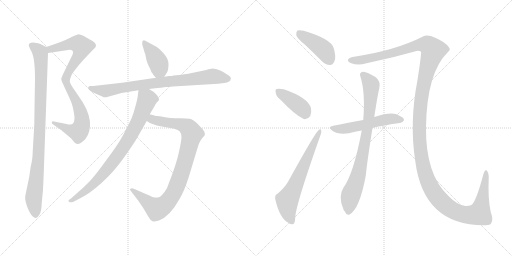
t = 0.00 s
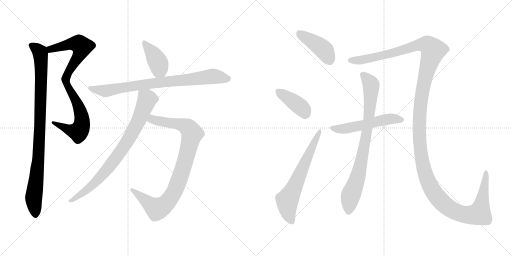
t = 2.09 s
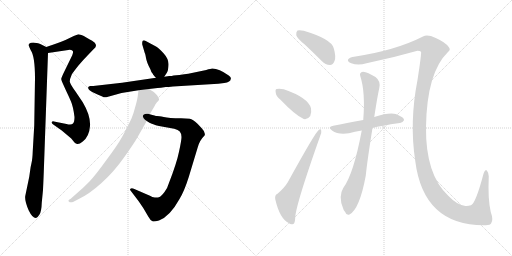
t = 4.19 s
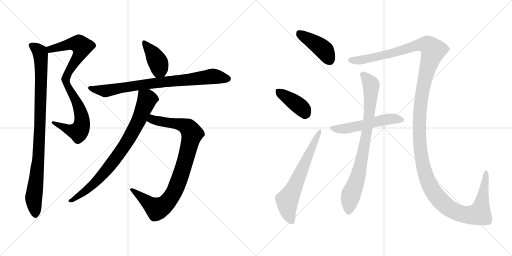
t = 6.28 s
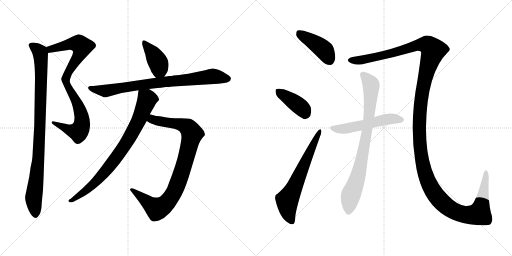
t = 8.37 s
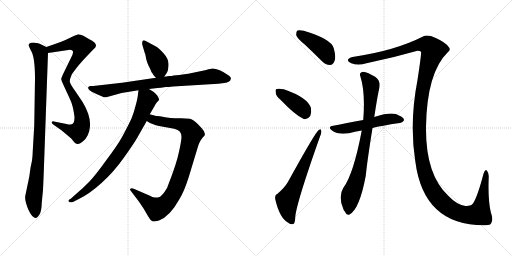
t = 10.47 s

The animated SVG that drew these frames (rendered in a browser with its animation timeline set to each time). Animation: 12 CSS @keyframes rules; one cycle of 10.47 s.

<svg version="1.1" viewBox="0 0 2048 1024" xmlns="http://www.w3.org/2000/svg">
  <g stroke="lightgray" stroke-dasharray="1,1" stroke-width="1" transform="scale(4, 4)">
    <line x1="0" y1="0" x2="256" y2="256"></line>
    <line x1="256" y1="0" x2="0" y2="256"></line>
    <line x1="128" y1="0" x2="128" y2="256"></line>
    <line x1="0" y1="128" x2="256" y2="128"></line>
    <line x1="256" y1="0" x2="512" y2="256"></line>
    <line x1="512" y1="0" x2="256" y2="256"></line>
    <line x1="384" y1="0" x2="384" y2="256"></line>
    <line x1="256" y1="128" x2="512" y2="128"></line>
  </g>
<g transform="scale(1, -1) translate(0, -850)">
   <style type="text/css">
    @keyframes keyframes0 {
      from {
       stroke: black;
       stroke-dashoffset: 880;
       stroke-width: 128;
       }
       74% {
       animation-timing-function: step-end;
       stroke: black;
       stroke-dashoffset: 0;
       stroke-width: 128;
       }
       to {
       stroke: black;
       stroke-width: 1024;
       }
       }
       #make-me-a-hanzi-animation-0 {
         animation: keyframes0 0.966146s both;
         animation-delay: 0.000000s;
         animation-timing-function: linear;
       }
    @keyframes keyframes1 {
      from {
       stroke: black;
       stroke-dashoffset: 956;
       stroke-width: 128;
       }
       76% {
       animation-timing-function: step-end;
       stroke: black;
       stroke-dashoffset: 0;
       stroke-width: 128;
       }
       to {
       stroke: black;
       stroke-width: 1024;
       }
       }
       #make-me-a-hanzi-animation-1 {
         animation: keyframes1 1.027995s both;
         animation-delay: 0.966146s;
         animation-timing-function: linear;
       }
    @keyframes keyframes2 {
      from {
       stroke: black;
       stroke-dashoffset: 403;
       stroke-width: 128;
       }
       57% {
       animation-timing-function: step-end;
       stroke: black;
       stroke-dashoffset: 0;
       stroke-width: 128;
       }
       to {
       stroke: black;
       stroke-width: 1024;
       }
       }
       #make-me-a-hanzi-animation-2 {
         animation: keyframes2 0.577962s both;
         animation-delay: 1.994141s;
         animation-timing-function: linear;
       }
    @keyframes keyframes3 {
      from {
       stroke: black;
       stroke-dashoffset: 810;
       stroke-width: 128;
       }
       73% {
       animation-timing-function: step-end;
       stroke: black;
       stroke-dashoffset: 0;
       stroke-width: 128;
       }
       to {
       stroke: black;
       stroke-width: 1024;
       }
       }
       #make-me-a-hanzi-animation-3 {
         animation: keyframes3 0.909180s both;
         animation-delay: 2.572103s;
         animation-timing-function: linear;
       }
    @keyframes keyframes4 {
      from {
       stroke: black;
       stroke-dashoffset: 912;
       stroke-width: 128;
       }
       75% {
       animation-timing-function: step-end;
       stroke: black;
       stroke-dashoffset: 0;
       stroke-width: 128;
       }
       to {
       stroke: black;
       stroke-width: 1024;
       }
       }
       #make-me-a-hanzi-animation-4 {
         animation: keyframes4 0.992188s both;
         animation-delay: 3.481283s;
         animation-timing-function: linear;
       }
    @keyframes keyframes5 {
      from {
       stroke: black;
       stroke-dashoffset: 813;
       stroke-width: 128;
       }
       73% {
       animation-timing-function: step-end;
       stroke: black;
       stroke-dashoffset: 0;
       stroke-width: 128;
       }
       to {
       stroke: black;
       stroke-width: 1024;
       }
       }
       #make-me-a-hanzi-animation-5 {
         animation: keyframes5 0.911621s both;
         animation-delay: 4.473471s;
         animation-timing-function: linear;
       }
    @keyframes keyframes6 {
      from {
       stroke: black;
       stroke-dashoffset: 422;
       stroke-width: 128;
       }
       58% {
       animation-timing-function: step-end;
       stroke: black;
       stroke-dashoffset: 0;
       stroke-width: 128;
       }
       to {
       stroke: black;
       stroke-width: 1024;
       }
       }
       #make-me-a-hanzi-animation-6 {
         animation: keyframes6 0.593424s both;
         animation-delay: 5.385092s;
         animation-timing-function: linear;
       }
    @keyframes keyframes7 {
      from {
       stroke: black;
       stroke-dashoffset: 396;
       stroke-width: 128;
       }
       56% {
       animation-timing-function: step-end;
       stroke: black;
       stroke-dashoffset: 0;
       stroke-width: 128;
       }
       to {
       stroke: black;
       stroke-width: 1024;
       }
       }
       #make-me-a-hanzi-animation-7 {
         animation: keyframes7 0.572266s both;
         animation-delay: 5.978516s;
         animation-timing-function: linear;
       }
    @keyframes keyframes8 {
      from {
       stroke: black;
       stroke-dashoffset: 648;
       stroke-width: 128;
       }
       68% {
       animation-timing-function: step-end;
       stroke: black;
       stroke-dashoffset: 0;
       stroke-width: 128;
       }
       to {
       stroke: black;
       stroke-width: 1024;
       }
       }
       #make-me-a-hanzi-animation-8 {
         animation: keyframes8 0.777344s both;
         animation-delay: 6.550782s;
         animation-timing-function: linear;
       }
    @keyframes keyframes9 {
      from {
       stroke: black;
       stroke-dashoffset: 1571;
       stroke-width: 128;
       }
       84% {
       animation-timing-function: step-end;
       stroke: black;
       stroke-dashoffset: 0;
       stroke-width: 128;
       }
       to {
       stroke: black;
       stroke-width: 1024;
       }
       }
       #make-me-a-hanzi-animation-9 {
         animation: keyframes9 1.528483s both;
         animation-delay: 7.328126s;
         animation-timing-function: linear;
       }
    @keyframes keyframes10 {
      from {
       stroke: black;
       stroke-dashoffset: 537;
       stroke-width: 128;
       }
       64% {
       animation-timing-function: step-end;
       stroke: black;
       stroke-dashoffset: 0;
       stroke-width: 128;
       }
       to {
       stroke: black;
       stroke-width: 1024;
       }
       }
       #make-me-a-hanzi-animation-10 {
         animation: keyframes10 0.687012s both;
         animation-delay: 8.856609s;
         animation-timing-function: linear;
       }
    @keyframes keyframes11 {
      from {
       stroke: black;
       stroke-dashoffset: 825;
       stroke-width: 128;
       }
       73% {
       animation-timing-function: step-end;
       stroke: black;
       stroke-dashoffset: 0;
       stroke-width: 128;
       }
       to {
       stroke: black;
       stroke-width: 1024;
       }
       }
       #make-me-a-hanzi-animation-11 {
         animation: keyframes11 0.921387s both;
         animation-delay: 9.543621s;
         animation-timing-function: linear;
       }
</style>
<path d="M 192.0 638.5 L 273.0 650.5 Q 286.0 651.5 290.0 647.5 Q 295.0 643.5 289.0 629.5 L 253.0 555.5 Q 245.0 538.5 245.0 534.5 Q 245.0 530.5 253.0 512.5 L 263.0 490.5 Q 275.0 465.5 284.0 444.5 Q 293.0 423.5 298.0 382.5 Q 298.0 362.5 292.0 356.5 Q 286.0 349.5 266.0 354.5 L 216.0 364.5 Q 209.0 366.5 207.0 361.5 Q 206.0 356.5 213.0 352.5 L 247.0 328.5 L 285.0 296.5 L 298.0 280.5 Q 303.0 275.5 309.0 274.5 Q 316.0 272.5 331.0 284.5 Q 357.0 304.5 360.0 346.5 Q 363.0 387.5 331.0 441.5 L 302.0 484.5 Q 280.0 514.5 279.0 524.5 Q 279.0 534.5 287.0 552.5 Q 291.0 559.5 313.0 587.5 Q 336.0 614.5 352.0 630.5 L 373.0 652.5 Q 384.0 661.5 384.0 667.5 Q 384.0 673.5 379.0 679.5 Q 374.0 685.5 347.0 699.5 Q 320.0 713.5 311.0 712.5 Q 303.0 710.5 295.0 706.5 L 262.0 690.5 Q 241.0 681.5 220.0 674.5 L 185.0 662.5 C 157.0 652.5 162.0 634.5 192.0 638.5 Z" fill="lightgray"></path> 
<path d="M 175.0 160.5 L 192.0 638.5 C 193.0 658.5 193.0 658.5 185.0 662.5 L 161.0 674.5 Q 155.0 677.5 139.0 679.5 Q 123.0 680.5 118.0 676.5 Q 114.0 672.5 115.0 668.5 Q 116.0 663.5 123.0 649.5 Q 140.0 625.5 140.0 536.5 L 137.0 349.5 L 131.0 246.5 Q 130.0 215.5 126.0 198.5 Q 122.0 181.5 121.0 171.5 L 117.0 143.5 L 101.0 66.5 Q 98.0 46.5 115.0 8.5 Q 130.0 -22.5 144.0 -21.5 Q 150.0 -20.5 158.0 -7.5 Q 166.0 5.5 167.0 39.5 L 172.0 90.5 Q 173.0 110.5 175.0 160.5 Z" fill="lightgray"></path> 
<path d="M 657.0 543.5 L 668.0 560.5 Q 673.0 567.5 674.0 591.5 Q 675.0 614.5 655.0 636.5 Q 635.0 658.5 624.0 664.5 L 583.0 686.5 Q 575.0 690.5 571.0 687.5 Q 568.0 684.5 569.0 672.5 L 579.0 638.5 Q 581.0 636.5 584.0 618.5 Q 587.0 600.5 601.0 574.5 Q 605.0 560.5 611.0 555.5 Q 612.0 551.5 624.0 539.5 C 642.0 520.5 642.0 520.5 657.0 543.5 Z" fill="lightgray"></path> 
<path d="M 692.0 504.5 L 873.0 515.5 L 897.0 518.5 Q 922.0 522.5 923.0 534.5 Q 926.0 540.5 915.0 548.5 Q 876.0 576.5 849.0 576.5 Q 844.0 576.5 825.0 570.5 L 753.0 555.5 L 737.0 553.5 Q 719.0 549.5 694.0 548.5 Q 688.0 546.5 677.0 546.5 L 657.0 543.5 L 624.0 539.5 L 488.0 519.5 L 373.0 506.5 L 360.0 506.5 Q 349.0 503.5 354.0 494.5 Q 360.0 485.5 388.0 473.5 L 409.0 464.5 Q 417.0 459.5 425.0 461.5 L 486.0 478.5 L 554.0 489.5 L 596.0 494.5 L 630.0 498.5 Q 641.0 498.5 663.0 502.5 Q 672.0 502.5 692.0 504.5 Z" fill="lightgray"></path> 
<path d="M 587.0 366.5 L 598.0 359.5 Q 609.0 353.5 636.0 346.5 L 697.0 335.5 Q 713.0 331.5 719.0 324.5 Q 726.0 316.5 726.0 302.5 Q 726.0 288.5 716.0 243.5 Q 707.0 198.5 675.0 116.5 Q 671.0 100.5 658.0 82.5 Q 645.0 64.5 635.0 61.5 Q 631.0 58.5 619.0 60.5 Q 608.0 61.5 602.0 66.5 L 535.0 95.5 Q 526.0 98.5 522.0 95.5 Q 517.0 92.5 525.0 84.5 L 554.0 46.5 L 573.0 18.5 L 593.0 -15.5 Q 601.0 -30.5 610.0 -34.5 Q 615.0 -37.5 636.0 -31.5 Q 680.0 -14.5 718.0 54.5 Q 737.0 85.5 755.0 142.5 L 791.0 261.5 Q 798.0 288.5 819.0 309.5 Q 822.0 322.5 806.0 338.5 L 790.0 355.5 Q 771.0 373.5 759.0 375.5 L 724.0 377.5 Q 675.0 377.5 655.0 382.5 Q 635.0 386.5 628.0 386.5 Q 622.0 386.5 599.0 393.5 C 570.0 401.5 561.0 381.5 587.0 366.5 Z" fill="lightgray"></path> 
<path d="M 554.0 489.5 L 552.0 474.5 Q 551.0 457.5 542.0 426.5 Q 534.0 395.5 526.0 376.5 Q 504.0 330.5 487.0 300.5 Q 470.0 269.5 425.0 209.5 Q 381.0 148.5 357.0 123.5 Q 333.0 98.5 302.0 72.5 L 283.0 55.5 Q 270.0 49.5 275.0 44.5 Q 281.0 38.5 292.0 42.5 L 315.0 54.5 Q 356.0 73.5 406.0 118.5 Q 456.0 163.5 496.0 220.5 Q 536.0 276.5 550.0 301.5 L 587.0 366.5 L 599.0 393.5 L 619.0 427.5 Q 621.0 432.5 627.0 440.5 Q 634.0 447.5 636.0 450.5 Q 638.0 453.5 629.0 468.5 Q 621.0 478.5 615.0 482.5 L 596.0 494.5 C 571.0 510.5 558.0 518.5 554.0 489.5 Z" fill="lightgray"></path> 
<path d="M 1219.0 672.0 Q 1252.0 641.0 1287.0 606.0 Q 1302.0 590.0 1320.0 590.0 Q 1332.0 591.0 1338.0 606.0 Q 1345.0 622.0 1335.0 657.0 Q 1326.0 694.0 1215.0 727.0 Q 1197.0 731.0 1190.0 728.0 Q 1184.0 724.0 1185.0 709.0 Q 1189.0 696.0 1219.0 672.0 Z" fill="lightgray"></path> 
<path d="M 1122.0 451.0 Q 1182.0 388.0 1215.0 374.0 Q 1231.0 371.0 1241.0 386.0 Q 1247.0 399.0 1244.0 417.0 Q 1232.0 460.0 1135.0 493.0 Q 1117.0 497.0 1107.0 494.0 Q 1100.0 493.0 1103.0 479.0 Q 1104.0 466.0 1122.0 451.0 Z" fill="lightgray"></path> 
<path d="M 1110.0 75.0 Q 1098.0 71.0 1101.0 53.0 Q 1119.0 -25.0 1155.0 -42.0 Q 1162.0 -49.0 1173.0 -46.0 Q 1180.0 -45.0 1181.0 -18.0 Q 1185.0 36.0 1280.0 304.0 Q 1287.0 320.0 1285.0 327.0 Q 1284.0 337.0 1275.0 330.0 Q 1263.0 324.0 1151.0 121.0 Q 1138.0 99.0 1110.0 75.0 Z" fill="lightgray"></path> 
<path d="M 1410.0 622.0 Q 1394.0 618.0 1392.0 611.0 Q 1389.0 604.0 1405.0 597.0 Q 1432.0 587.0 1466.0 597.0 Q 1572.0 619.0 1670.0 647.0 Q 1680.0 647.0 1684.0 643.0 Q 1687.0 640.0 1670.0 530.0 Q 1637.0 361.0 1661.0 206.0 Q 1694.0 -55.0 1943.0 -51.0 Q 1962.0 -51.0 1965.0 -42.0 Q 1974.0 -29.0 1963.0 2.0 Q 1951.0 54.0 1955.0 145.0 Q 1955.0 158.0 1948.0 167.0 Q 1941.0 176.0 1934.0 155.0 Q 1903.0 37.0 1884.0 29.0 Q 1872.0 25.0 1862.0 26.0 Q 1828.0 30.0 1793.0 67.0 Q 1702.0 152.0 1704.0 341.0 Q 1707.0 560.0 1792.0 642.0 Q 1805.0 651.0 1794.0 663.0 Q 1781.0 681.0 1743.0 698.0 Q 1709.0 714.0 1692.0 704.0 Q 1580.0 647.0 1410.0 622.0 Z" fill="lightgray"></path> 
<path d="M 1490.0 338.0 Q 1523.0 347.0 1599.0 358.0 Q 1609.0 357.0 1616.0 369.0 Q 1617.0 379.0 1596.0 388.0 Q 1572.0 406.0 1497.0 382.0 L 1453.0 370.0 Q 1384.0 357.0 1333.0 347.0 Q 1308.0 343.0 1328.0 328.0 Q 1353.0 310.0 1396.0 317.0 Q 1418.0 323.0 1447.0 328.0 L 1490.0 338.0 Z" fill="lightgray"></path> 
<path d="M 1447.0 328.0 Q 1414.0 153.0 1373.0 98.0 Q 1352.0 64.0 1373.0 15.0 Q 1374.0 9.0 1380.0 3.0 Q 1386.0 -13.0 1398.0 -8.0 Q 1438.0 13.0 1463.0 147.0 Q 1469.0 207.0 1490.0 338.0 L 1497.0 382.0 Q 1510.0 467.0 1517.0 497.0 Q 1524.0 525.0 1502.0 542.0 Q 1471.0 561.0 1452.0 563.0 Q 1436.0 560.0 1441.0 546.0 Q 1462.0 482.0 1453.0 370.0 L 1447.0 328.0 Z" fill="lightgray"></path> 
      <clipPath id="make-me-a-hanzi-clip-0">
      <path d="M 192.0 638.5 L 273.0 650.5 Q 286.0 651.5 290.0 647.5 Q 295.0 643.5 289.0 629.5 L 253.0 555.5 Q 245.0 538.5 245.0 534.5 Q 245.0 530.5 253.0 512.5 L 263.0 490.5 Q 275.0 465.5 284.0 444.5 Q 293.0 423.5 298.0 382.5 Q 298.0 362.5 292.0 356.5 Q 286.0 349.5 266.0 354.5 L 216.0 364.5 Q 209.0 366.5 207.0 361.5 Q 206.0 356.5 213.0 352.5 L 247.0 328.5 L 285.0 296.5 L 298.0 280.5 Q 303.0 275.5 309.0 274.5 Q 316.0 272.5 331.0 284.5 Q 357.0 304.5 360.0 346.5 Q 363.0 387.5 331.0 441.5 L 302.0 484.5 Q 280.0 514.5 279.0 524.5 Q 279.0 534.5 287.0 552.5 Q 291.0 559.5 313.0 587.5 Q 336.0 614.5 352.0 630.5 L 373.0 652.5 Q 384.0 661.5 384.0 667.5 Q 384.0 673.5 379.0 679.5 Q 374.0 685.5 347.0 699.5 Q 320.0 713.5 311.0 712.5 Q 303.0 710.5 295.0 706.5 L 262.0 690.5 Q 241.0 681.5 220.0 674.5 L 185.0 662.5 C 157.0 652.5 162.0 634.5 192.0 638.5 Z" fill="lightgray"></path>
      </clipPath>
      <path clip-path="url(#make-me-a-hanzi-clip-0)" d="M 193.0 658.5 L 202.0 653.5 L 303.0 676.5 L 314.0 675.5 L 328.0 663.5 L 319.0 634.5 L 264.0 542.5 L 263.0 525.5 L 316.0 423.5 L 327.0 382.5 L 325.0 343.5 L 314.0 323.5 L 299.0 325.5 L 213.0 358.5 " fill="none" id="make-me-a-hanzi-animation-0" stroke-dasharray="752 1504" stroke-linecap="round"></path>

      <clipPath id="make-me-a-hanzi-clip-1">
      <path d="M 175.0 160.5 L 192.0 638.5 C 193.0 658.5 193.0 658.5 185.0 662.5 L 161.0 674.5 Q 155.0 677.5 139.0 679.5 Q 123.0 680.5 118.0 676.5 Q 114.0 672.5 115.0 668.5 Q 116.0 663.5 123.0 649.5 Q 140.0 625.5 140.0 536.5 L 137.0 349.5 L 131.0 246.5 Q 130.0 215.5 126.0 198.5 Q 122.0 181.5 121.0 171.5 L 117.0 143.5 L 101.0 66.5 Q 98.0 46.5 115.0 8.5 Q 130.0 -22.5 144.0 -21.5 Q 150.0 -20.5 158.0 -7.5 Q 166.0 5.5 167.0 39.5 L 172.0 90.5 Q 173.0 110.5 175.0 160.5 Z" fill="lightgray"></path>
      </clipPath>
      <path clip-path="url(#make-me-a-hanzi-clip-1)" d="M 125.0 669.5 L 160.0 641.5 L 165.0 583.5 L 155.0 233.5 L 135.0 67.5 L 142.0 -11.5 " fill="none" id="make-me-a-hanzi-animation-1" stroke-dasharray="828 1656" stroke-linecap="round"></path>

      <clipPath id="make-me-a-hanzi-clip-2">
      <path d="M 657.0 543.5 L 668.0 560.5 Q 673.0 567.5 674.0 591.5 Q 675.0 614.5 655.0 636.5 Q 635.0 658.5 624.0 664.5 L 583.0 686.5 Q 575.0 690.5 571.0 687.5 Q 568.0 684.5 569.0 672.5 L 579.0 638.5 Q 581.0 636.5 584.0 618.5 Q 587.0 600.5 601.0 574.5 Q 605.0 560.5 611.0 555.5 Q 612.0 551.5 624.0 539.5 C 642.0 520.5 642.0 520.5 657.0 543.5 Z" fill="lightgray"></path>
      </clipPath>
      <path clip-path="url(#make-me-a-hanzi-clip-2)" d="M 576.0 679.5 L 629.0 607.5 L 650.0 553.5 " fill="none" id="make-me-a-hanzi-animation-2" stroke-dasharray="275 550" stroke-linecap="round"></path>

      <clipPath id="make-me-a-hanzi-clip-3">
      <path d="M 692.0 504.5 L 873.0 515.5 L 897.0 518.5 Q 922.0 522.5 923.0 534.5 Q 926.0 540.5 915.0 548.5 Q 876.0 576.5 849.0 576.5 Q 844.0 576.5 825.0 570.5 L 753.0 555.5 L 737.0 553.5 Q 719.0 549.5 694.0 548.5 Q 688.0 546.5 677.0 546.5 L 657.0 543.5 L 624.0 539.5 L 488.0 519.5 L 373.0 506.5 L 360.0 506.5 Q 349.0 503.5 354.0 494.5 Q 360.0 485.5 388.0 473.5 L 409.0 464.5 Q 417.0 459.5 425.0 461.5 L 486.0 478.5 L 554.0 489.5 L 596.0 494.5 L 630.0 498.5 Q 641.0 498.5 663.0 502.5 Q 672.0 502.5 692.0 504.5 Z" fill="lightgray"></path>
      </clipPath>
      <path clip-path="url(#make-me-a-hanzi-clip-3)" d="M 363.0 497.5 L 421.0 486.5 L 559.0 510.5 L 841.0 544.5 L 911.0 536.5 " fill="none" id="make-me-a-hanzi-animation-3" stroke-dasharray="682 1364" stroke-linecap="round"></path>

      <clipPath id="make-me-a-hanzi-clip-4">
      <path d="M 587.0 366.5 L 598.0 359.5 Q 609.0 353.5 636.0 346.5 L 697.0 335.5 Q 713.0 331.5 719.0 324.5 Q 726.0 316.5 726.0 302.5 Q 726.0 288.5 716.0 243.5 Q 707.0 198.5 675.0 116.5 Q 671.0 100.5 658.0 82.5 Q 645.0 64.5 635.0 61.5 Q 631.0 58.5 619.0 60.5 Q 608.0 61.5 602.0 66.5 L 535.0 95.5 Q 526.0 98.5 522.0 95.5 Q 517.0 92.5 525.0 84.5 L 554.0 46.5 L 573.0 18.5 L 593.0 -15.5 Q 601.0 -30.5 610.0 -34.5 Q 615.0 -37.5 636.0 -31.5 Q 680.0 -14.5 718.0 54.5 Q 737.0 85.5 755.0 142.5 L 791.0 261.5 Q 798.0 288.5 819.0 309.5 Q 822.0 322.5 806.0 338.5 L 790.0 355.5 Q 771.0 373.5 759.0 375.5 L 724.0 377.5 Q 675.0 377.5 655.0 382.5 Q 635.0 386.5 628.0 386.5 Q 622.0 386.5 599.0 393.5 C 570.0 401.5 561.0 381.5 587.0 366.5 Z" fill="lightgray"></path>
      </clipPath>
      <path clip-path="url(#make-me-a-hanzi-clip-4)" d="M 597.0 370.5 L 715.0 354.5 L 751.0 340.5 L 768.0 314.5 L 760.0 279.5 L 715.0 126.5 L 698.0 85.5 L 666.0 37.5 L 628.0 14.5 L 529.0 91.5 " fill="none" id="make-me-a-hanzi-animation-4" stroke-dasharray="784 1568" stroke-linecap="round"></path>

      <clipPath id="make-me-a-hanzi-clip-5">
      <path d="M 554.0 489.5 L 552.0 474.5 Q 551.0 457.5 542.0 426.5 Q 534.0 395.5 526.0 376.5 Q 504.0 330.5 487.0 300.5 Q 470.0 269.5 425.0 209.5 Q 381.0 148.5 357.0 123.5 Q 333.0 98.5 302.0 72.5 L 283.0 55.5 Q 270.0 49.5 275.0 44.5 Q 281.0 38.5 292.0 42.5 L 315.0 54.5 Q 356.0 73.5 406.0 118.5 Q 456.0 163.5 496.0 220.5 Q 536.0 276.5 550.0 301.5 L 587.0 366.5 L 599.0 393.5 L 619.0 427.5 Q 621.0 432.5 627.0 440.5 Q 634.0 447.5 636.0 450.5 Q 638.0 453.5 629.0 468.5 Q 621.0 478.5 615.0 482.5 L 596.0 494.5 C 571.0 510.5 558.0 518.5 554.0 489.5 Z" fill="lightgray"></path>
      </clipPath>
      <path clip-path="url(#make-me-a-hanzi-clip-5)" d="M 562.0 480.5 L 589.0 452.5 L 558.0 374.5 L 500.0 270.5 L 445.0 193.5 L 387.0 126.5 L 338.0 83.5 L 281.0 48.5 " fill="none" id="make-me-a-hanzi-animation-5" stroke-dasharray="685 1370" stroke-linecap="round"></path>

      <clipPath id="make-me-a-hanzi-clip-6">
      <path d="M 1219.0 672.0 Q 1252.0 641.0 1287.0 606.0 Q 1302.0 590.0 1320.0 590.0 Q 1332.0 591.0 1338.0 606.0 Q 1345.0 622.0 1335.0 657.0 Q 1326.0 694.0 1215.0 727.0 Q 1197.0 731.0 1190.0 728.0 Q 1184.0 724.0 1185.0 709.0 Q 1189.0 696.0 1219.0 672.0 Z" fill="lightgray"></path>
      </clipPath>
      <path clip-path="url(#make-me-a-hanzi-clip-6)" d="M 1196.0 719.0 L 1291.0 655.0 L 1317.0 611.0 " fill="none" id="make-me-a-hanzi-animation-6" stroke-dasharray="294 588" stroke-linecap="round"></path>

      <clipPath id="make-me-a-hanzi-clip-7">
      <path d="M 1122.0 451.0 Q 1182.0 388.0 1215.0 374.0 Q 1231.0 371.0 1241.0 386.0 Q 1247.0 399.0 1244.0 417.0 Q 1232.0 460.0 1135.0 493.0 Q 1117.0 497.0 1107.0 494.0 Q 1100.0 493.0 1103.0 479.0 Q 1104.0 466.0 1122.0 451.0 Z" fill="lightgray"></path>
      </clipPath>
      <path clip-path="url(#make-me-a-hanzi-clip-7)" d="M 1114.0 484.0 L 1206.0 418.0 L 1220.0 395.0 " fill="none" id="make-me-a-hanzi-animation-7" stroke-dasharray="268 536" stroke-linecap="round"></path>

      <clipPath id="make-me-a-hanzi-clip-8">
      <path d="M 1110.0 75.0 Q 1098.0 71.0 1101.0 53.0 Q 1119.0 -25.0 1155.0 -42.0 Q 1162.0 -49.0 1173.0 -46.0 Q 1180.0 -45.0 1181.0 -18.0 Q 1185.0 36.0 1280.0 304.0 Q 1287.0 320.0 1285.0 327.0 Q 1284.0 337.0 1275.0 330.0 Q 1263.0 324.0 1151.0 121.0 Q 1138.0 99.0 1110.0 75.0 Z" fill="lightgray"></path>
      </clipPath>
      <path clip-path="url(#make-me-a-hanzi-clip-8)" d="M 1167.0 -36.0 L 1152.0 3.0 L 1149.0 49.0 L 1279.0 324.0 " fill="none" id="make-me-a-hanzi-animation-8" stroke-dasharray="520 1040" stroke-linecap="round"></path>

      <clipPath id="make-me-a-hanzi-clip-9">
      <path d="M 1410.0 622.0 Q 1394.0 618.0 1392.0 611.0 Q 1389.0 604.0 1405.0 597.0 Q 1432.0 587.0 1466.0 597.0 Q 1572.0 619.0 1670.0 647.0 Q 1680.0 647.0 1684.0 643.0 Q 1687.0 640.0 1670.0 530.0 Q 1637.0 361.0 1661.0 206.0 Q 1694.0 -55.0 1943.0 -51.0 Q 1962.0 -51.0 1965.0 -42.0 Q 1974.0 -29.0 1963.0 2.0 Q 1951.0 54.0 1955.0 145.0 Q 1955.0 158.0 1948.0 167.0 Q 1941.0 176.0 1934.0 155.0 Q 1903.0 37.0 1884.0 29.0 Q 1872.0 25.0 1862.0 26.0 Q 1828.0 30.0 1793.0 67.0 Q 1702.0 152.0 1704.0 341.0 Q 1707.0 560.0 1792.0 642.0 Q 1805.0 651.0 1794.0 663.0 Q 1781.0 681.0 1743.0 698.0 Q 1709.0 714.0 1692.0 704.0 Q 1580.0 647.0 1410.0 622.0 Z" fill="lightgray"></path>
      </clipPath>
      <path clip-path="url(#make-me-a-hanzi-clip-9)" d="M 1400.0 609.0 L 1428.0 608.0 L 1500.0 620.0 L 1670.0 670.0 L 1700.0 672.0 L 1720.0 664.0 L 1733.0 649.0 L 1695.0 517.0 L 1677.0 364.0 L 1682.0 246.0 L 1710.0 128.0 L 1740.0 73.0 L 1798.0 16.0 L 1850.0 -6.0 L 1898.0 -9.0 L 1917.0 -5.0 L 1923.0 15.0 L 1943.0 159.0 " fill="none" id="make-me-a-hanzi-animation-9" stroke-dasharray="1443 2886" stroke-linecap="round"></path>

      <clipPath id="make-me-a-hanzi-clip-10">
      <path d="M 1490.0 338.0 Q 1523.0 347.0 1599.0 358.0 Q 1609.0 357.0 1616.0 369.0 Q 1617.0 379.0 1596.0 388.0 Q 1572.0 406.0 1497.0 382.0 L 1453.0 370.0 Q 1384.0 357.0 1333.0 347.0 Q 1308.0 343.0 1328.0 328.0 Q 1353.0 310.0 1396.0 317.0 Q 1418.0 323.0 1447.0 328.0 L 1490.0 338.0 Z" fill="lightgray"></path>
      </clipPath>
      <path clip-path="url(#make-me-a-hanzi-clip-10)" d="M 1329.0 338.0 L 1385.0 336.0 L 1560.0 374.0 L 1606.0 370.0 " fill="none" id="make-me-a-hanzi-animation-10" stroke-dasharray="409 818" stroke-linecap="round"></path>

      <clipPath id="make-me-a-hanzi-clip-11">
      <path d="M 1447.0 328.0 Q 1414.0 153.0 1373.0 98.0 Q 1352.0 64.0 1373.0 15.0 Q 1374.0 9.0 1380.0 3.0 Q 1386.0 -13.0 1398.0 -8.0 Q 1438.0 13.0 1463.0 147.0 Q 1469.0 207.0 1490.0 338.0 L 1497.0 382.0 Q 1510.0 467.0 1517.0 497.0 Q 1524.0 525.0 1502.0 542.0 Q 1471.0 561.0 1452.0 563.0 Q 1436.0 560.0 1441.0 546.0 Q 1462.0 482.0 1453.0 370.0 L 1447.0 328.0 Z" fill="lightgray"></path>
      </clipPath>
      <path clip-path="url(#make-me-a-hanzi-clip-11)" d="M 1451.0 551.0 L 1485.0 508.0 L 1477.0 396.0 L 1439.0 176.0 L 1401.0 64.0 L 1393.0 4.0 " fill="none" id="make-me-a-hanzi-animation-11" stroke-dasharray="697 1394" stroke-linecap="round"></path>

</g>
</svg>
